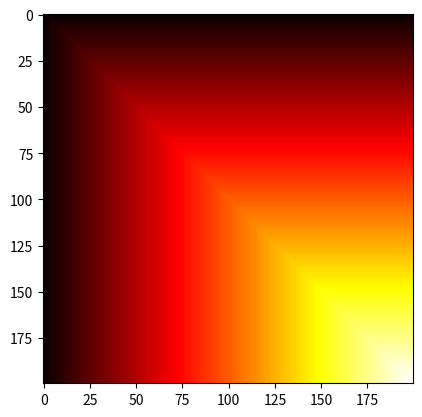
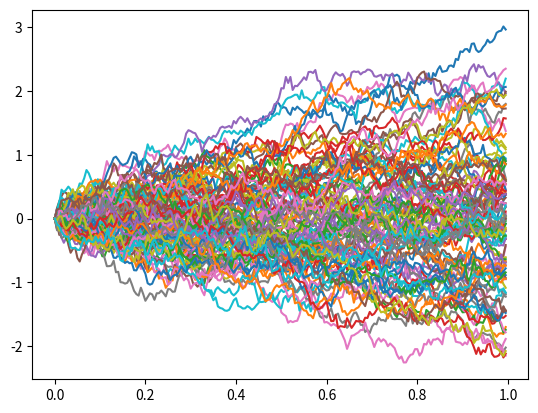

Source code (Python) for these figures, in order:
import numpy as np
import matplotlib.pyplot as plt

kernel = 2
def k(x,y):
    global kernel
    if kernel==1:
        return 1*x.T*y #linear
    elif kernel==2:
        return 1.*min(x,y)



#points to sample
x = np.arange(0,1,0.005)
n = len(x)

#covariance matrix
C = np.zeros((n,n))
for i in range(n):
    for j in range(n):
        C[i,j] = k(x[i], x[j])
plt.figure(1)
plt.imshow(C, cmap='hot', interpolation='nearest')
plt.show()


for i in range(100):
    #sample from process
    r  = np.random.randn(n,1) #nx1 matrix of normal random numbers
    [u,s,vh] = np.linalg.svd(C) #factors C = np.dot(np.dot(u,np.diag(s)),vh)
    #s: vector(s) with singular values sorted in descending order
    #rows of vh are eigenvectors of C C^H

    z = np.dot(np.dot(u,np.sqrt(np.diag(s))),r)
    plt.figure(100)
    plt.plot(x,z)



plt.figure(100)
plt.show()
